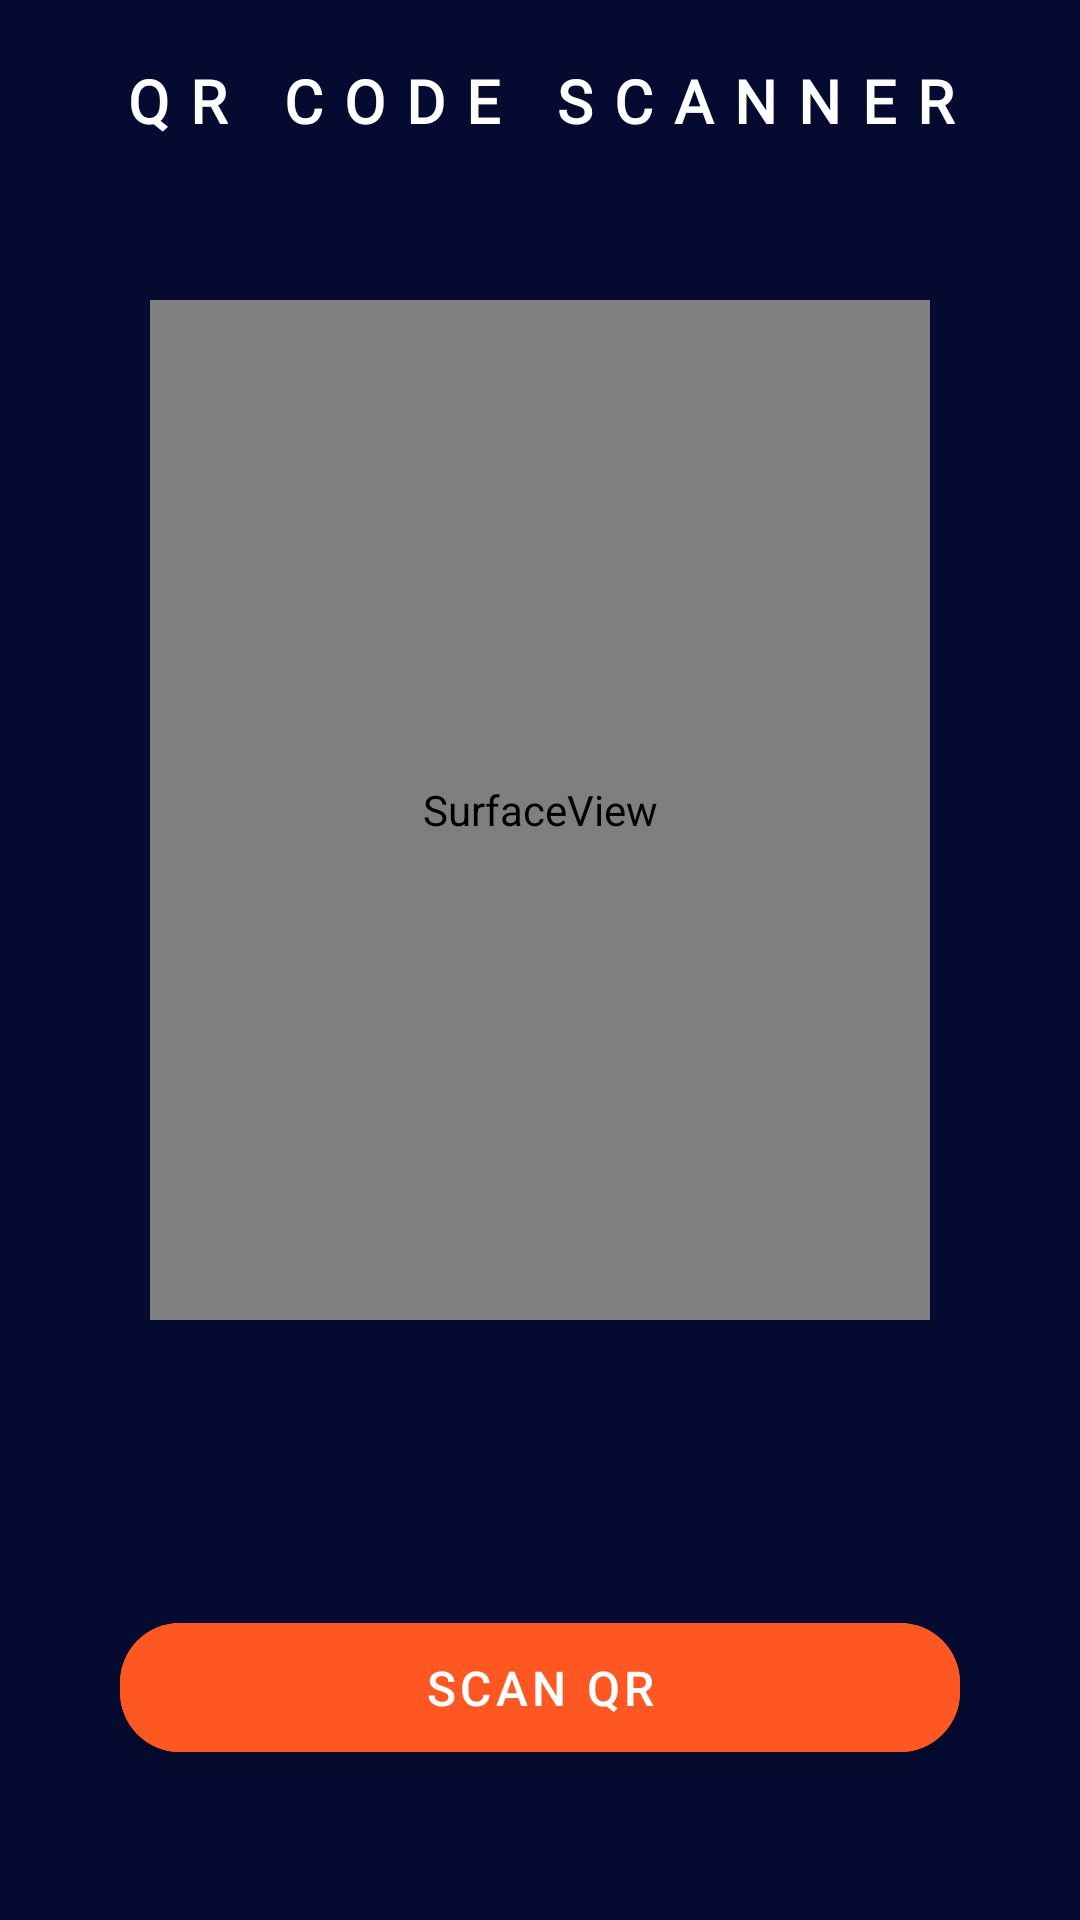

Layout XML and referenced resources for this Android screen:
<!-- AndroidManifest.xml: application theme Theme.Pixology -->
<!-- res/layout/activity_qr_scanner.xml -->
<RelativeLayout xmlns:android="http://schemas.android.com/apk/res/android"
    xmlns:tools="http://schemas.android.com/tools"
    xmlns:app="http://schemas.android.com/apk/res-auto"
    android:background="@color/theme"
    android:layout_width="match_parent"
    android:layout_height="match_parent">
    <androidx.appcompat.widget.Toolbar
        android:id="@+id/toolbar2"
        android:layout_width="match_parent"
        android:layout_height="60dp"
        android:layout_gravity="center"
        app:layout_constraintEnd_toEndOf="parent"
        app:layout_constraintStart_toStartOf="parent"
        app:layout_constraintTop_toTopOf="parent">

        <TextView
            android:id="@+id/gname"
            android:layout_width="wrap_content"
            android:layout_height="wrap_content"
            android:layout_gravity="center"
            android:layout_marginStart="10dp"
            android:layout_marginTop="20dp"
            android:fontFamily="@font/doppio_one"
            android:letterSpacing="0.35"
            android:text="QR CODE SCANNER"
            android:textColor="@color/white"
            android:textSize="20sp"
            android:textStyle="bold" />
    </androidx.appcompat.widget.Toolbar>

    <SurfaceView

        android:layout_marginTop="100dp"
        android:layout_marginBottom="200dp"
        android:layout_marginStart="50dp"
        android:layout_marginEnd="50dp"
        android:id="@+id/surfaceView"
        android:layout_width="match_parent"
        android:layout_height="match_parent" />

    <com.google.android.material.button.MaterialButton
        android:layout_marginBottom="50dp"
        android:layout_alignParentBottom="true"
        android:id="@+id/ScanBtn"
        android:layout_width="match_parent"
        android:layout_height="55dp"
        android:layout_marginTop="40dp"
        android:backgroundTint="@color/theme2"
        android:text="Scan QR"
        android:textSize="16sp"
        android:gravity="center"
        android:layout_marginHorizontal="40dp"
        android:textColor="@color/white"
        app:cornerRadius="20dp"
        app:layout_constraintBottom_toBottomOf="parent"
        app:layout_constraintEnd_toEndOf="parent"
        app:layout_constraintStart_toStartOf="parent"
        app:layout_constraintTop_toTopOf="parent"
        />
</RelativeLayout>
<!-- resources referenced by this layout -->
<resources>
  <color name="theme">#050A30</color>
  <color name="theme2">#FF5722</color>
  <color name="white">#FFFFFFFF</color>
  <style name="Theme.Pixology" parent="Theme.MaterialComponents.DayNight.NoActionBar">
          
          <item name="colorPrimary">@color/purple_500</item>
          <item name="colorPrimaryVariant">@color/purple_700</item>
          <item name="colorOnPrimary">@color/white</item>
          
          <item name="colorSecondary">@color/teal_200</item>
          <item name="colorSecondaryVariant">@color/teal_700</item>
          <item name="colorOnSecondary">@color/black</item>
          
          <item name="android:statusBarColor">@color/theme</item>
          
      </style>
  <color name="purple_500">#FF6200EE</color>
  <color name="purple_700">#FF3700B3</color>
  <color name="teal_200">#FF03DAC5</color>
  <color name="teal_700">#FF018786</color>
  <color name="black">#FF000000</color>
</resources>
